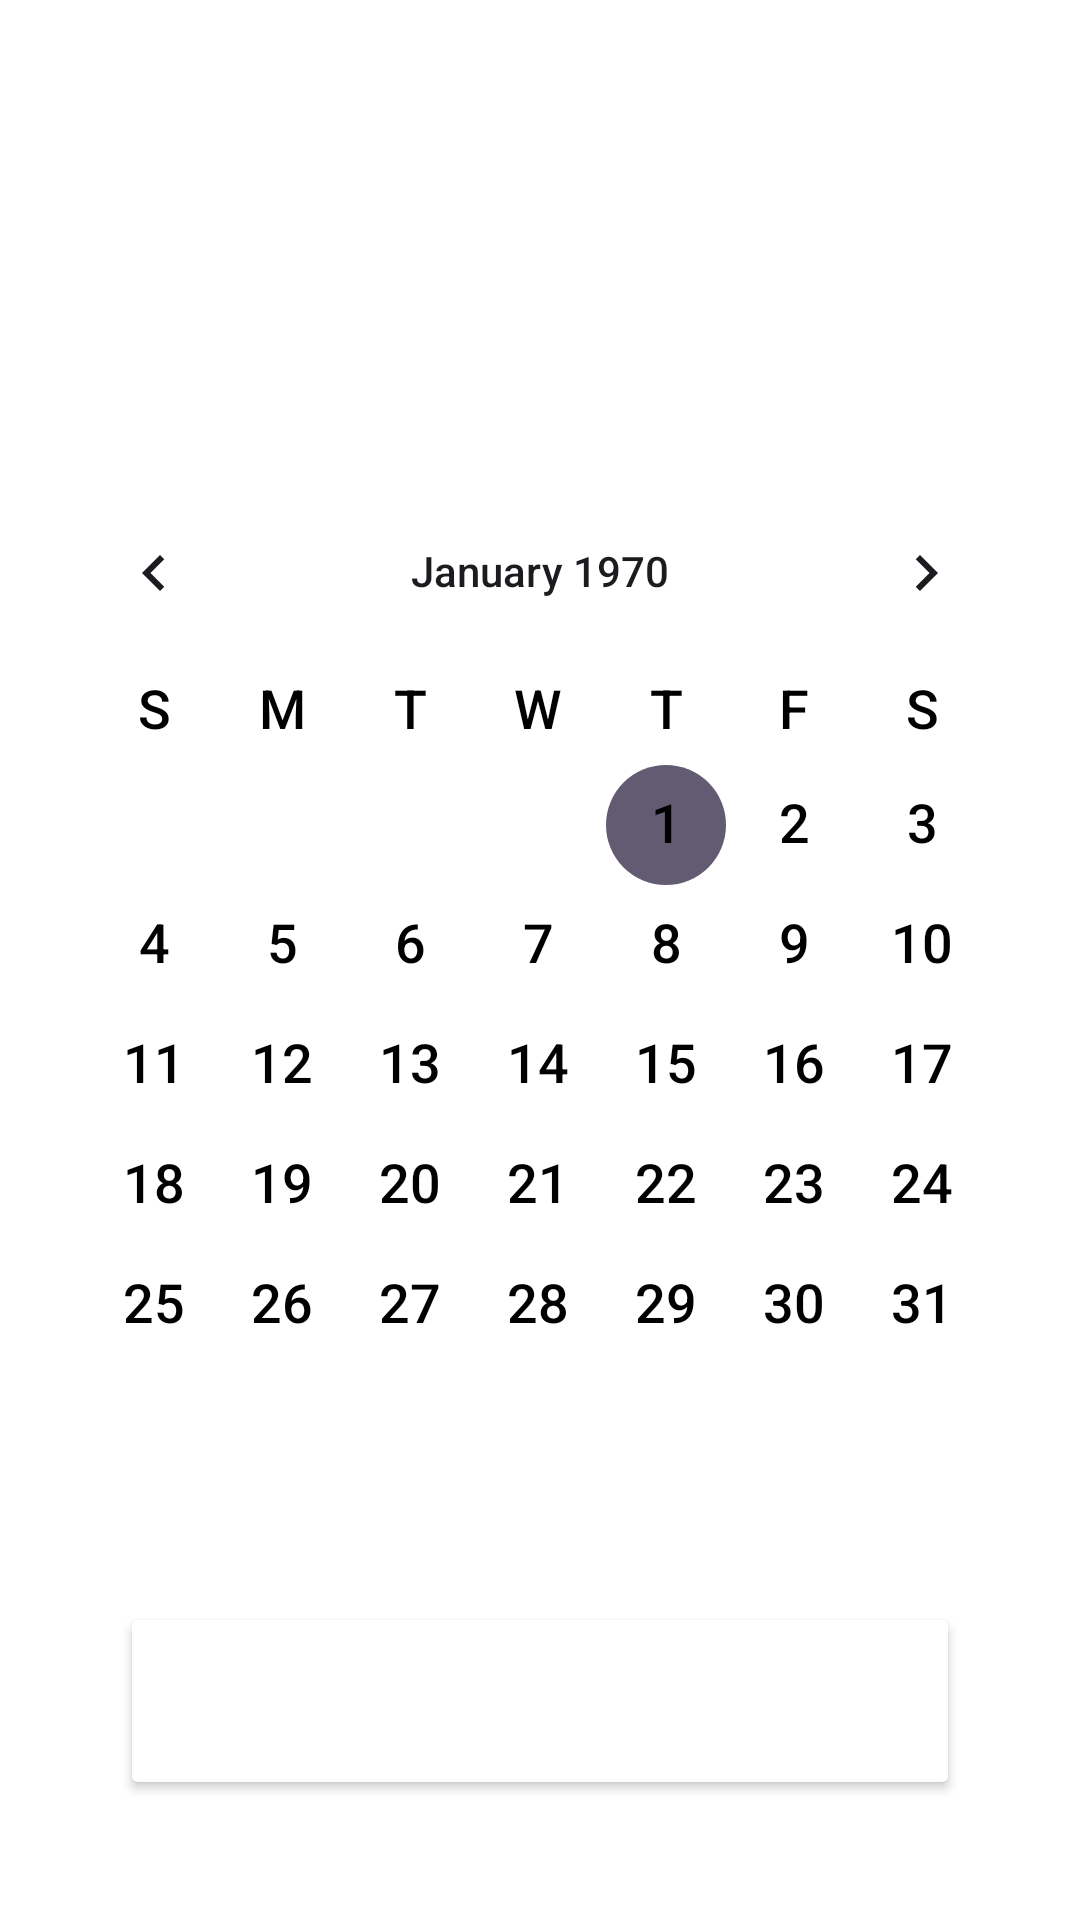

The Android layout XML behind this screen, and the referenced resources:
<!-- AndroidManifest.xml: application theme Theme.Testing_smth -->
<!-- res/layout/activity_main.xml -->
<?xml version="1.0" encoding="utf-8"?>
<RelativeLayout xmlns:android="http://schemas.android.com/apk/res/android"

    xmlns:app="http://schemas.android.com/apk/res-auto"
    xmlns:tools="http://schemas.android.com/tools"
    android:id="@+id/main"
    android:layout_width="match_parent"
    android:layout_height="match_parent"
    android:background="@color/white"
    tools:context=".MainActivity">

    <ImageView
        android:id="@+id/imageView"
        android:layout_width="140dp"
        android:layout_height="110dp"
        android:layout_centerHorizontal="true"
        android:layout_marginTop="37dp"
        app:srcCompat="@drawable/view_dog_logo_cartoon_cute_mascot_white_background_320637956" />


    <CalendarView
        android:id="@+id/calendarView"
        android:layout_width="match_parent"
        android:layout_height="wrap_content"
        android:textSize="20sp"
        android:layout_below="@+id/imageView"
        android:layout_marginTop="60dp"
        android:textColor="@color/black"
        android:weekDayTextAppearance="@style/CalendarTextAppearance"
        android:dateTextAppearance="@style/CalendarTextAppearance"

        android:focusedMonthDateColor="@color/black"
        android:layout_margin="10dp"/>


    <Button
        android:id="@+id/button"
        android:layout_width="359dp"
        android:layout_height="79dp"
        android:layout_below="@+id/calendarView"
        android:layout_marginStart="40dp"
        android:layout_marginTop="29dp"
        android:layout_marginEnd="40dp"
        android:layout_marginBottom="40dp"
        android:gravity="center"
        android:padding="8dp"
        android:textSize="40sp"
        android:textColor="@color/black"
        android:backgroundTint="@color/white"
        android:textAlignment="center" />

    <TextView
        android:id="@+id/textView"
        android:layout_width="match_parent"
        android:layout_height="wrap_content"
        android:layout_margin="20dp"
        android:gravity="center"
        android:padding="8dp"
        android:textAlignment="center"
        android:textColor="@color/black"
        android:textSize="20sp"
        android:textStyle="bold"
        android:layout_below="@+id/button"/>
    <TextView
        android:id="@+id/eventView"
        android:layout_width="match_parent"
        android:layout_height="wrap_content"
        android:layout_margin="20dp"
        android:gravity="center"
        android:padding="8dp"
        android:textAlignment="center"
        android:textColor="@color/black"
        android:layout_below="@+id/textView"
        android:textSize="20sp"
        android:textStyle="bold" />




</RelativeLayout>
<!-- resources referenced by this layout -->
<resources>
  <style name="CalendarTextAppearance" parent="android:TextAppearance">
          <item name="android:textStyle">bold</item>
          <item name="android:textSize">18sp</item>
          <item name="android:textColor">#000000</item>
      </style>
  <style name="Theme.Testing_smth" parent="Base.Theme.Testing_smth" />
  <style name="Base.Theme.Testing_smth" parent="Theme.Material3.DayNight.NoActionBar">
          
          
      </style>
  <!-- not gathered from this repository: default colours our renderer supplied (Android Studio template values) -->
  <color name="black">#FF000000</color>
  <color name="white">#FFFFFFFF</color>
</resources>
